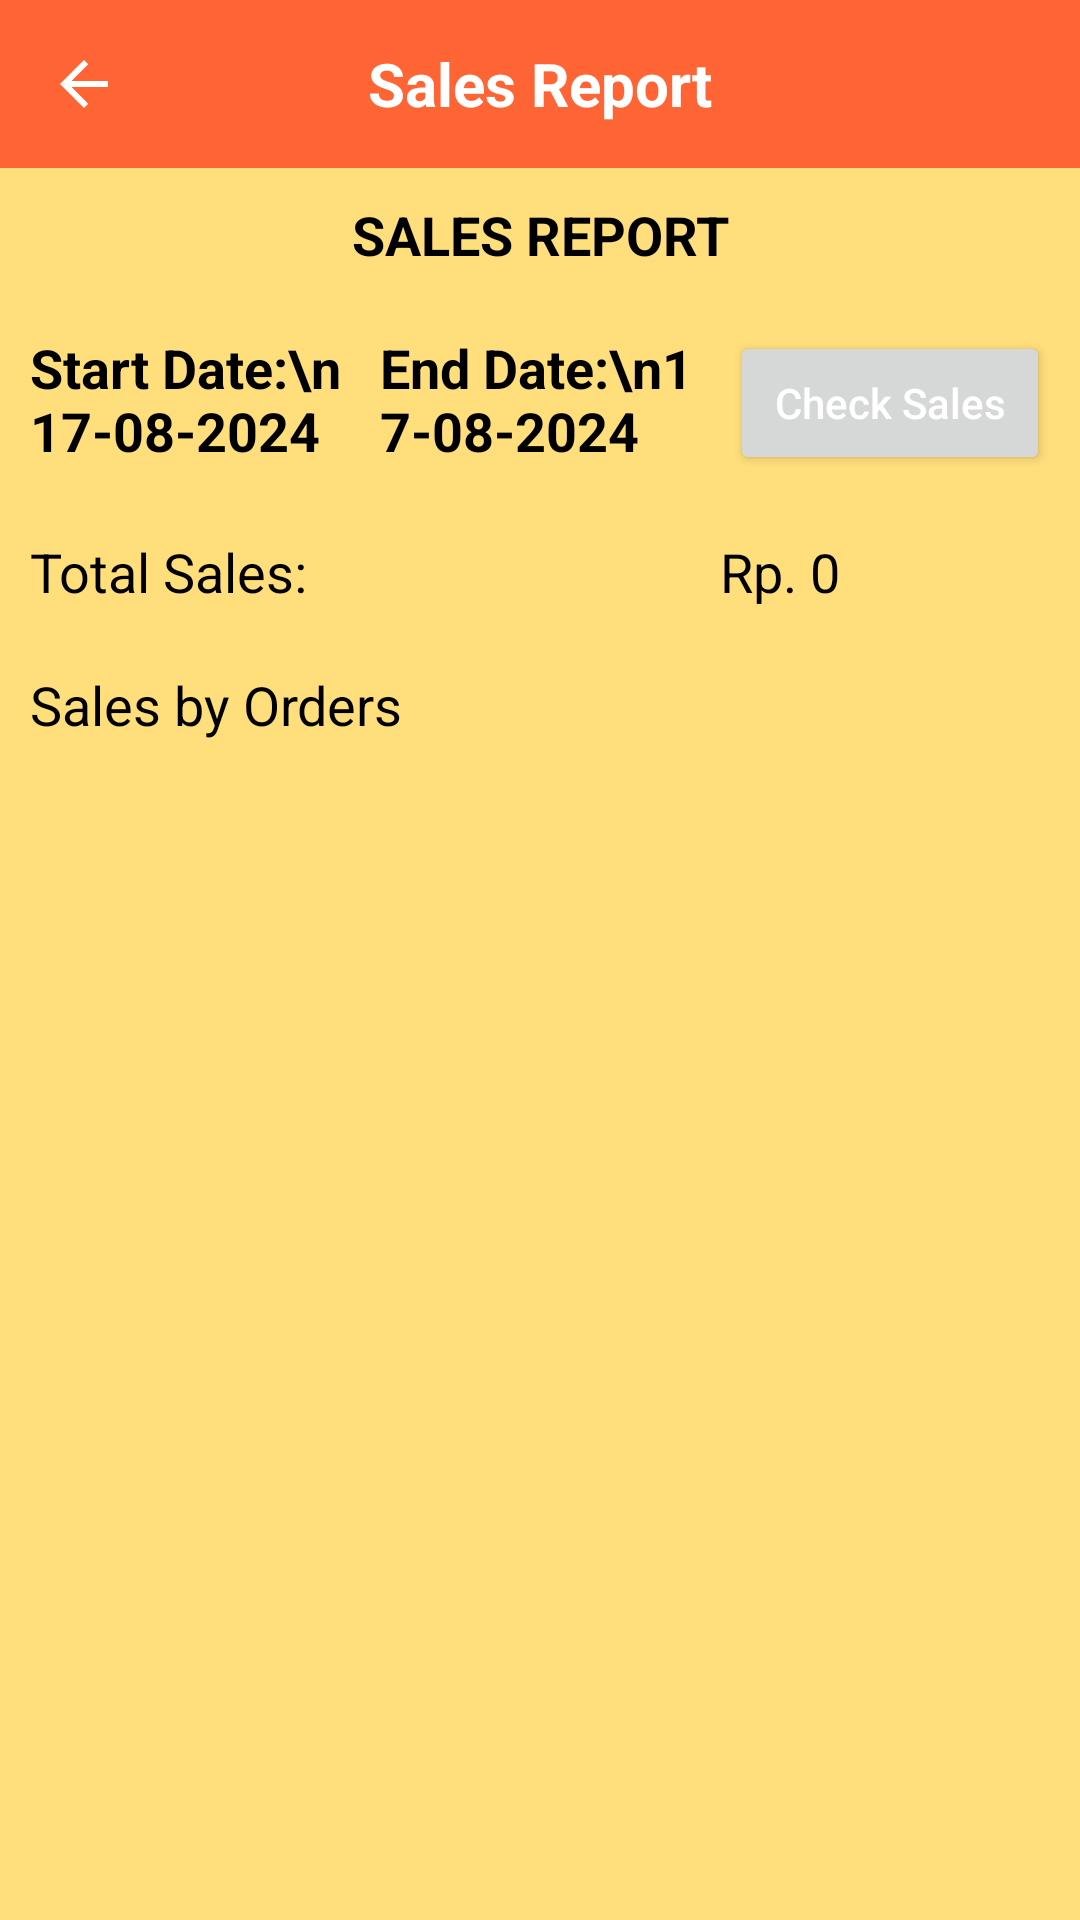

This screen was rendered from an Android layout file. Write that file and the resources it references.
<!-- AndroidManifest.xml: application theme Theme.MyPler -->
<!-- res/layout/activity_sales_report.xml -->
<?xml version="1.0" encoding="utf-8"?>
<LinearLayout xmlns:android="http://schemas.android.com/apk/res/android"
    xmlns:tools="http://schemas.android.com/tools"
    xmlns:local="http://schemas.android.com/apk/res-auto"
    android:layout_width="match_parent"
    android:layout_height="match_parent"
    tools:context=".Activity.Fragment.SalesReportFragment"
    android:orientation="vertical"
    android:background="?attr/colorOnPrimary">

    <androidx.appcompat.widget.Toolbar
        android:id="@+id/toolbar"
        android:layout_width="match_parent"
        android:layout_height="wrap_content"
        android:background="?attr/colorPrimary"
        android:minHeight="?attr/actionBarSize"
        local:popupTheme="@style/ThemeOverlay.AppCompat.Light"
        local:theme="@style/ThemeOverlay.AppCompat.Dark.ActionBar">

        <ImageView
            android:id="@+id/cashier_settings_backButton"
            android:layout_width="wrap_content"
            android:layout_height="wrap_content"
            android:contentDescription="Back"
            android:onClick="onBackButtonClicked"
            android:src="@drawable/ic_back" />

        <TextView
            android:id="@+id/cashier_settingsText"
            android:layout_width="wrap_content"
            android:layout_height="match_parent"
            android:layout_gravity="center"
            android:text="Sales Report"
            android:textColor="@android:color/white"
            android:textSize="20sp"
            android:textStyle="bold" />
    </androidx.appcompat.widget.Toolbar>
    <TextView
        android:id="@+id/FR_salesReportTextView"
        android:layout_width="match_parent"
        android:layout_height="wrap_content"
        android:text="SALES REPORT"
        android:textColor="@color/black"
        android:textStyle="bold"
        android:textSize="18sp"
        android:layout_margin="10dp"
        android:gravity="center"/>

    <LinearLayout
        android:layout_width="match_parent"
        android:layout_height="wrap_content"
        android:orientation="horizontal">
        <TextView
            android:id="@+id/FR_salesReport_DateOneText"
            android:layout_width="0dp"
            android:layout_height="wrap_content"
            android:layout_weight="1"
            android:text="Start Date:\n17-08-2024"
            android:textColor="@color/black"
            android:textSize="18sp"
            android:textStyle="bold"
            android:layout_marginStart="10dp"/>

        <TextView
            android:id="@+id/FR_salesReport_DateTwoText"
            android:layout_width="0dp"
            android:layout_height="wrap_content"
            android:layout_weight="1"
            android:text="End Date:\n17-08-2024"
            android:textColor="@color/black"
            android:textStyle="bold"
            android:textSize="18sp"
            android:layout_marginStart="10dp"/>

        <Button
            android:id="@+id/FR_salesReport_CheckSalesBtn"
            android:layout_width="0dp"
            android:layout_height="wrap_content"
            android:layout_weight="1"
            android:textAllCaps="false"
            android:text="Check Sales"
            android:textColor="@color/white"
            android:layout_margin="10dp"/>
    </LinearLayout>

    <LinearLayout
        android:layout_width="match_parent"
        android:layout_height="wrap_content"
        android:orientation="horizontal">
        <TextView
            android:id="@+id/FR_salesReport_TextViewTotalSales"
            android:layout_width="180dp"
            android:layout_height="wrap_content"
            android:text="Total Sales:"
            android:textColor="@color/black"
            android:textSize="18sp"
            android:layout_margin="10dp"/>

        <Space
            android:layout_width="30dp"
            android:layout_height="wrap_content"/>

        <TextView
            android:id="@+id/FR_salesReport_AmountTotalSales"
            android:layout_width="wrap_content"
            android:layout_height="wrap_content"
            android:text="Rp. 0"
            android:textColor="@color/black"
            android:textSize="18sp"
            android:layout_margin="10dp"/>
    </LinearLayout>

    <TextView
        android:id="@+id/FR_salesReport_TextViewSalesByEmployees"
        android:layout_width="match_parent"
        android:layout_height="wrap_content"
        android:text="Sales by Orders"
        android:textColor="@color/black"
        android:textSize="18sp"
        android:layout_margin="10dp"/>

    <androidx.recyclerview.widget.RecyclerView
        android:id="@+id/FR_salesReport_recyclerviewSalesEmployee"
        android:layout_width="match_parent"
        android:layout_height="wrap_content"/>













</LinearLayout>
<!-- resources referenced by this layout -->
<resources>
  <!-- drawable ic_back (drawable) -->
  <vector xmlns:android="http://schemas.android.com/apk/res/android"
      android:width="24dp"
      android:height="24dp"
      android:viewportWidth="24"
      android:viewportHeight="24">
  
      <path
          android:fillColor="#FFFFFf"
          android:pathData="M20,11H7.83l5.59,-5.59L12,4l-8,8l8,8l1.41,-1.41L7.83,13H20v-2z" />
  </vector>
  <style name="Theme.MyPler" parent="Theme.MaterialComponents.DayNight.NoActionBar">
          
          <item name="colorPrimary">#FF6434</item>
          <item name="colorPrimaryVariant">#FF9800</item>
          <item name="colorOnPrimary">#FFDE7B</item>
          
          <item name="colorSecondary">@color/teal_200</item>
          <item name="colorSecondaryVariant">@color/teal_700</item>
          <item name="colorOnSecondary">@color/black</item>
          
          <item name="android:statusBarColor">?attr/colorPrimaryVariant</item>
          
      </style>
  <!-- not gathered from this repository: default colours our renderer supplied (Android Studio template values) -->
  <color name="teal_200">#FF03DAC5</color>
  <color name="teal_700">#FF018786</color>
  <color name="black">#FF000000</color>
  <color name="white">#FFFFFFFF</color>
</resources>
